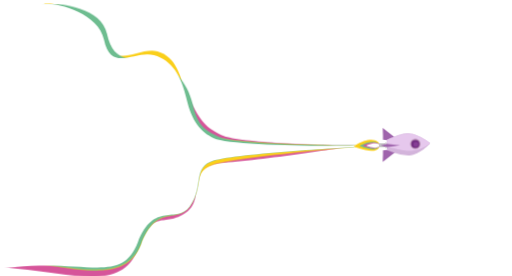
t = 0.00 s
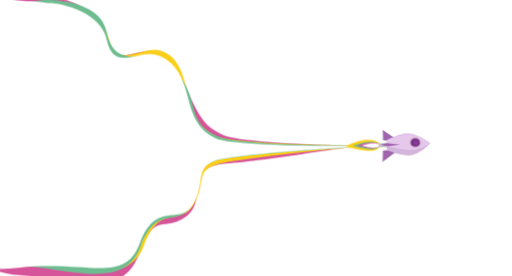
t = 0.98 s
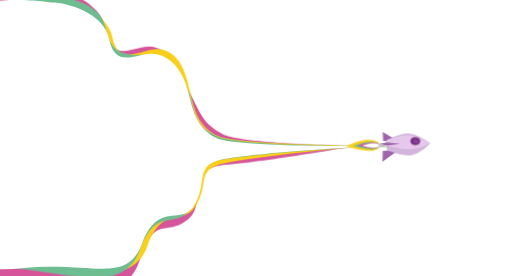
t = 2.01 s
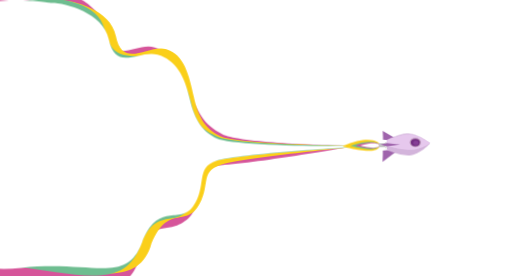
t = 2.98 s
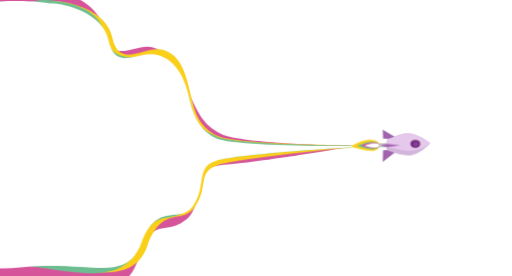
t = 4.02 s
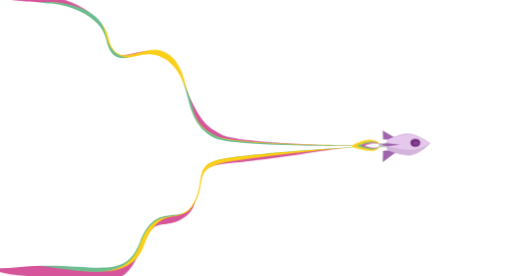
t = 5.00 s

The animated SVG that drew these frames (rendered in a browser with its animation timeline set to each time). Animation: 14 CSS @keyframes rules; one cycle of 6.00 s, repeats indefinitely.

<svg id="eSxOCX9UhoT1" xmlns="http://www.w3.org/2000/svg" xmlns:xlink="http://www.w3.org/1999/xlink" viewBox="0 0 1698 914" shape-rendering="geometricPrecision" text-rendering="geometricPrecision" width="1698" height="914"><style><![CDATA[#eSxOCX9UhoT3_ts {animation: eSxOCX9UhoT3_ts__ts 6000ms linear infinite alternate forwards}@keyframes eSxOCX9UhoT3_ts__ts { 0% {transform: translate(1180.5px,478.603989px) scale(1,1)} 33.333333% {transform: translate(1180.5px,478.603989px) scale(0.991347,1.106494)} 66.666667% {transform: translate(1180.5px,478.603989px) scale(1,1.106155)} 100% {transform: translate(1180.5px,478.603989px) scale(1,1)}} #eSxOCX9UhoT4_ts {animation: eSxOCX9UhoT4_ts__ts 6000ms linear infinite alternate forwards}@keyframes eSxOCX9UhoT4_ts__ts { 0% {transform: translate(1191.5px,476.6px) scale(1,1)} 50% {transform: translate(1191.5px,476.6px) scale(0.956341,1.024463)} 100% {transform: translate(1191.5px,476.6px) scale(1,1)}} #eSxOCX9UhoT5_ts {animation: eSxOCX9UhoT5_ts__ts 6000ms linear infinite alternate forwards}@keyframes eSxOCX9UhoT5_ts__ts { 0% {transform: translate(1172.5px,457px) scale(1,1)} 33.333333% {transform: translate(1172.5px,457px) scale(1.00589,1.058462)} 66.666667% {transform: translate(1172.5px,457px) scale(1.014724,1.025466)} 100% {transform: translate(1172.5px,457px) scale(1,1)}} #eSxOCX9UhoT6_ts {animation: eSxOCX9UhoT6_ts__ts 6000ms linear infinite alternate forwards}@keyframes eSxOCX9UhoT6_ts__ts { 0% {transform: translate(1172.5px,457px) scale(1,1)} 33.333333% {transform: translate(1172.5px,457px) scale(0.979409,1.008412)} 66.666667% {transform: translate(1172.5px,457px) scale(0.982755,1.002103)} 100% {transform: translate(1172.5px,457px) scale(1,1)}} #eSxOCX9UhoT7_ts {animation: eSxOCX9UhoT7_ts__ts 6000ms linear infinite alternate forwards}@keyframes eSxOCX9UhoT7_ts__ts { 0% {transform: translate(1257.1px,480.747955px) scale(1,1)} 0.5% {transform: translate(1257.1px,480.747955px) scale(1.437109,1)} 1% {transform: translate(1257.1px,480.747955px) scale(1,1)} 1.5% {transform: translate(1257.1px,480.747955px) scale(1.437109,1)} 2% {transform: translate(1257.1px,480.747955px) scale(1,1)} 2.5% {transform: translate(1257.1px,480.747955px) scale(1.437109,1)} 3% {transform: translate(1257.1px,480.747955px) scale(1,1)} 3.5% {transform: translate(1257.1px,480.747955px) scale(1.437109,1)} 4% {transform: translate(1257.1px,480.747955px) scale(1,1)} 4.5% {transform: translate(1257.1px,480.747955px) scale(1.437109,1)} 5% {transform: translate(1257.1px,480.747955px) scale(1,1)} 5.5% {transform: translate(1257.1px,480.747955px) scale(1.437109,1)} 6% {transform: translate(1257.1px,480.747955px) scale(1,1)} 6.5% {transform: translate(1257.1px,480.747955px) scale(1.437109,1)} 7% {transform: translate(1257.1px,480.747955px) scale(1,1)} 7.5% {transform: translate(1257.1px,480.747955px) scale(1.437109,1)} 8% {transform: translate(1257.1px,480.747955px) scale(1,1)} 8.5% {transform: translate(1257.1px,480.747955px) scale(1.437109,1)} 9% {transform: translate(1257.1px,480.747955px) scale(1,1)} 9.5% {transform: translate(1257.1px,480.747955px) scale(1.437109,1)} 10% {transform: translate(1257.1px,480.747955px) scale(1,1)} 10.5% {transform: translate(1257.1px,480.747955px) scale(1.437109,1)} 11% {transform: translate(1257.1px,480.747955px) scale(1,1)} 11.5% {transform: translate(1257.1px,480.747955px) scale(1.437109,1)} 12% {transform: translate(1257.1px,480.747955px) scale(1,1)} 12.5% {transform: translate(1257.1px,480.747955px) scale(1.437109,1)} 13% {transform: translate(1257.1px,480.747955px) scale(1,1)} 13.5% {transform: translate(1257.1px,480.747955px) scale(1.437109,1)} 14% {transform: translate(1257.1px,480.747955px) scale(1,1)} 14.5% {transform: translate(1257.1px,480.747955px) scale(1.437109,1)} 15% {transform: translate(1257.1px,480.747955px) scale(1,1)} 15.5% {transform: translate(1257.1px,480.747955px) scale(1.437109,1)} 16% {transform: translate(1257.1px,480.747955px) scale(1,1)} 16.5% {transform: translate(1257.1px,480.747955px) scale(1.437109,1)} 17% {transform: translate(1257.1px,480.747955px) scale(1,1)} 17.5% {transform: translate(1257.1px,480.747955px) scale(1.437109,1)} 18% {transform: translate(1257.1px,480.747955px) scale(1,1)} 18.5% {transform: translate(1257.1px,480.747955px) scale(1.437109,1)} 19% {transform: translate(1257.1px,480.747955px) scale(1,1)} 19.5% {transform: translate(1257.1px,480.747955px) scale(1.437109,1)} 20% {transform: translate(1257.1px,480.747955px) scale(1,1)} 20.5% {transform: translate(1257.1px,480.747955px) scale(1.437109,1)} 21% {transform: translate(1257.1px,480.747955px) scale(1,1)} 21.5% {transform: translate(1257.1px,480.747955px) scale(1.124036,1)} 22% {transform: translate(1257.1px,480.747955px) scale(1,1)} 22.5% {transform: translate(1257.1px,480.747955px) scale(1.437109,1)} 23% {transform: translate(1257.1px,480.747955px) scale(1,1)} 23.5% {transform: translate(1257.1px,480.747955px) scale(1.437109,1)} 24% {transform: translate(1257.1px,480.747955px) scale(1,1)} 24.166667% {transform: translate(1257.1px,480.747955px) scale(1,1)} 24.666667% {transform: translate(1257.1px,480.747955px) scale(1.437109,1)} 25.166667% {transform: translate(1257.1px,480.747955px) scale(1,1)} 25.666667% {transform: translate(1257.1px,480.747955px) scale(1.437109,1)} 26.166667% {transform: translate(1257.1px,480.747955px) scale(1,1)} 26.666667% {transform: translate(1257.1px,480.747955px) scale(1.437109,1)} 27.166667% {transform: translate(1257.1px,480.747955px) scale(1,1)} 27.666667% {transform: translate(1257.1px,480.747955px) scale(1.437109,1)} 28.166667% {transform: translate(1257.1px,480.747955px) scale(1,1)} 28.666667% {transform: translate(1257.1px,480.747955px) scale(1.437109,1)} 29.166667% {transform: translate(1257.1px,480.747955px) scale(1,1)} 29.666667% {transform: translate(1257.1px,480.747955px) scale(1.437109,1)} 30.166667% {transform: translate(1257.1px,480.747955px) scale(1,1)} 30.666667% {transform: translate(1257.1px,480.747955px) scale(1.437109,1)} 31.166667% {transform: translate(1257.1px,480.747955px) scale(1,1)} 31.666667% {transform: translate(1257.1px,480.747955px) scale(1.437109,1)} 32.166667% {transform: translate(1257.1px,480.747955px) scale(1,1)} 32.666667% {transform: translate(1257.1px,480.747955px) scale(1.437109,1)} 33.166667% {transform: translate(1257.1px,480.747955px) scale(1,1)} 33.666667% {transform: translate(1257.1px,480.747955px) scale(1.437109,1)} 34.166667% {transform: translate(1257.1px,480.747955px) scale(1,1)} 34.666667% {transform: translate(1257.1px,480.747955px) scale(1.437109,1)} 35.166667% {transform: translate(1257.1px,480.747955px) scale(1,1)} 35.666667% {transform: translate(1257.1px,480.747955px) scale(1.437109,1)} 36.166667% {transform: translate(1257.1px,480.747955px) scale(1,1)} 36.666667% {transform: translate(1257.1px,480.747955px) scale(1.437109,1)} 37.166667% {transform: translate(1257.1px,480.747955px) scale(1,1)} 37.666667% {transform: translate(1257.1px,480.747955px) scale(1.437109,1)} 38.166667% {transform: translate(1257.1px,480.747955px) scale(1,1)} 38.666667% {transform: translate(1257.1px,480.747955px) scale(1.437109,1)} 39.166667% {transform: translate(1257.1px,480.747955px) scale(1,1)} 39.666667% {transform: translate(1257.1px,480.747955px) scale(1.437109,1)} 40.166667% {transform: translate(1257.1px,480.747955px) scale(1,1)} 40.666667% {transform: translate(1257.1px,480.747955px) scale(1.437109,1)} 41.166667% {transform: translate(1257.1px,480.747955px) scale(1,1)} 41.666667% {transform: translate(1257.1px,480.747955px) scale(1.437109,1)} 42.166667% {transform: translate(1257.1px,480.747955px) scale(1,1)} 42.666667% {transform: translate(1257.1px,480.747955px) scale(1.437109,1)} 43.166667% {transform: translate(1257.1px,480.747955px) scale(1,1)} 43.666667% {transform: translate(1257.1px,480.747955px) scale(1.437109,1)} 44.166667% {transform: translate(1257.1px,480.747955px) scale(1,1)} 44.666667% {transform: translate(1257.1px,480.747955px) scale(1.437109,1)} 45.166667% {transform: translate(1257.1px,480.747955px) scale(1,1)} 45.666667% {transform: translate(1257.1px,480.747955px) scale(1.124036,1)} 46.166667% {transform: translate(1257.1px,480.747955px) scale(1,1)} 46.666667% {transform: translate(1257.1px,480.747955px) scale(1.437109,1)} 47.166667% {transform: translate(1257.1px,480.747955px) scale(1,1)} 47.666667% {transform: translate(1257.1px,480.747955px) scale(1.437109,1)} 48.166667% {transform: translate(1257.1px,480.747955px) scale(1,1)} 48.666667% {transform: translate(1257.1px,480.747955px) scale(1.437109,1)} 49.166667% {transform: translate(1257.1px,480.747955px) scale(1,1)} 49.666667% {transform: translate(1257.1px,480.747955px) scale(1.437109,1)} 50.166667% {transform: translate(1257.1px,480.747955px) scale(1,1)} 50.666667% {transform: translate(1257.1px,480.747955px) scale(1.437109,1)} 51.166667% {transform: translate(1257.1px,480.747955px) scale(1,1)} 51.666667% {transform: translate(1257.1px,480.747955px) scale(1.437109,1)} 52.166667% {transform: translate(1257.1px,480.747955px) scale(1,1)} 52.666667% {transform: translate(1257.1px,480.747955px) scale(1.437109,1)} 53.166667% {transform: translate(1257.1px,480.747955px) scale(1,1)} 53.666667% {transform: translate(1257.1px,480.747955px) scale(1.437109,1)} 54.166667% {transform: translate(1257.1px,480.747955px) scale(1,1)} 54.666667% {transform: translate(1257.1px,480.747955px) scale(1.437109,1)} 55.166667% {transform: translate(1257.1px,480.747955px) scale(1,1)} 55.666667% {transform: translate(1257.1px,480.747955px) scale(1.437109,1)} 56.166667% {transform: translate(1257.1px,480.747955px) scale(1,1)} 56.666667% {transform: translate(1257.1px,480.747955px) scale(1.437109,1)} 57.166667% {transform: translate(1257.1px,480.747955px) scale(1,1)} 57.666667% {transform: translate(1257.1px,480.747955px) scale(1.437109,1)} 58.166667% {transform: translate(1257.1px,480.747955px) scale(1,1)} 58.666667% {transform: translate(1257.1px,480.747955px) scale(1.437109,1)} 59.166667% {transform: translate(1257.1px,480.747955px) scale(1,1)} 59.666667% {transform: translate(1257.1px,480.747955px) scale(1.437109,1)} 60.166667% {transform: translate(1257.1px,480.747955px) scale(1,1)} 60.666667% {transform: translate(1257.1px,480.747955px) scale(1.437109,1)} 61.166667% {transform: translate(1257.1px,480.747955px) scale(1,1)} 61.666667% {transform: translate(1257.1px,480.747955px) scale(1.437109,1)} 62.166667% {transform: translate(1257.1px,480.747955px) scale(1,1)} 62.666667% {transform: translate(1257.1px,480.747955px) scale(1.437109,1)} 63.166667% {transform: translate(1257.1px,480.747955px) scale(1,1)} 63.666667% {transform: translate(1257.1px,480.747955px) scale(1.437109,1)} 64.166667% {transform: translate(1257.1px,480.747955px) scale(1,1)} 64.666667% {transform: translate(1257.1px,480.747955px) scale(1.437109,1)} 65.166667% {transform: translate(1257.1px,480.747955px) scale(1,1)} 65.666667% {transform: translate(1257.1px,480.747955px) scale(1.437109,1)} 66.166667% {transform: translate(1257.1px,480.747955px) scale(1,1)} 66.666667% {transform: translate(1257.1px,480.747955px) scale(1.437109,1)} 67.166667% {transform: translate(1257.1px,480.747955px) scale(1,1)} 67.666667% {transform: translate(1257.1px,480.747955px) scale(1.437109,1)} 68.166667% {transform: translate(1257.1px,480.747955px) scale(1,1)} 68.666667% {transform: translate(1257.1px,480.747955px) scale(1.437109,1)} 69.166667% {transform: translate(1257.1px,480.747955px) scale(1,1)} 69.666667% {transform: translate(1257.1px,480.747955px) scale(1.124036,1)} 70.166667% {transform: translate(1257.1px,480.747955px) scale(1,1)} 70.666667% {transform: translate(1257.1px,480.747955px) scale(1.437109,1)} 71.166667% {transform: translate(1257.1px,480.747955px) scale(1,1)} 71.666667% {transform: translate(1257.1px,480.747955px) scale(1.437109,1)} 72.166667% {transform: translate(1257.1px,480.747955px) scale(1,1)} 72.666667% {transform: translate(1257.1px,480.747955px) scale(1.437109,1)} 73.166667% {transform: translate(1257.1px,480.747955px) scale(1,1)} 73.666667% {transform: translate(1257.1px,480.747955px) scale(1.437109,1)} 74.166667% {transform: translate(1257.1px,480.747955px) scale(1,1)} 74.666667% {transform: translate(1257.1px,480.747955px) scale(1.437109,1)} 75.166667% {transform: translate(1257.1px,480.747955px) scale(1,1)} 75.666667% {transform: translate(1257.1px,480.747955px) scale(1.437109,1)} 76.166667% {transform: translate(1257.1px,480.747955px) scale(1,1)} 76.666667% {transform: translate(1257.1px,480.747955px) scale(1.437109,1)} 77.166667% {transform: translate(1257.1px,480.747955px) scale(1,1)} 77.666667% {transform: translate(1257.1px,480.747955px) scale(1.437109,1)} 78.166667% {transform: translate(1257.1px,480.747955px) scale(1,1)} 78.666667% {transform: translate(1257.1px,480.747955px) scale(1.437109,1)} 79.166667% {transform: translate(1257.1px,480.747955px) scale(1,1)} 79.666667% {transform: translate(1257.1px,480.747955px) scale(1.437109,1)} 80.166667% {transform: translate(1257.1px,480.747955px) scale(1,1)} 80.666667% {transform: translate(1257.1px,480.747955px) scale(1.437109,1)} 81.166667% {transform: translate(1257.1px,480.747955px) scale(1,1)} 81.666667% {transform: translate(1257.1px,480.747955px) scale(1.437109,1)} 82.166667% {transform: translate(1257.1px,480.747955px) scale(1,1)} 82.666667% {transform: translate(1257.1px,480.747955px) scale(1.437109,1)} 83.166667% {transform: translate(1257.1px,480.747955px) scale(1,1)} 83.666667% {transform: translate(1257.1px,480.747955px) scale(1.437109,1)} 84.166667% {transform: translate(1257.1px,480.747955px) scale(1,1)} 84.666667% {transform: translate(1257.1px,480.747955px) scale(1.437109,1)} 85.166667% {transform: translate(1257.1px,480.747955px) scale(1,1)} 85.666667% {transform: translate(1257.1px,480.747955px) scale(1.437109,1)} 86.166667% {transform: translate(1257.1px,480.747955px) scale(1,1)} 86.666667% {transform: translate(1257.1px,480.747955px) scale(1.437109,1)} 87.166667% {transform: translate(1257.1px,480.747955px) scale(1,1)} 87.666667% {transform: translate(1257.1px,480.747955px) scale(1.437109,1)} 88.166667% {transform: translate(1257.1px,480.747955px) scale(1,1)} 88.666667% {transform: translate(1257.1px,480.747955px) scale(1.437109,1)} 89.166667% {transform: translate(1257.1px,480.747955px) scale(1,1)} 89.666667% {transform: translate(1257.1px,480.747955px) scale(1.437109,1)} 90.166667% {transform: translate(1257.1px,480.747955px) scale(1,1)} 90.666667% {transform: translate(1257.1px,480.747955px) scale(1.437109,1)} 91.166667% {transform: translate(1257.1px,480.747955px) scale(1,1)} 91.666667% {transform: translate(1257.1px,480.747955px) scale(1.437109,1)} 92.166667% {transform: translate(1257.1px,480.747955px) scale(1,1)} 92.666667% {transform: translate(1257.1px,480.747955px) scale(1.437109,1)} 93.166667% {transform: translate(1257.1px,480.747955px) scale(1,1)} 93.666667% {transform: translate(1257.1px,480.747955px) scale(1.124036,1)} 94.166667% {transform: translate(1257.1px,480.747955px) scale(1,1)} 94.666667% {transform: translate(1257.1px,480.747955px) scale(1.437109,1)} 95.166667% {transform: translate(1257.1px,480.747955px) scale(1,1)} 95.666667% {transform: translate(1257.1px,480.747955px) scale(1.437109,1)} 96.166667% {transform: translate(1257.1px,480.747955px) scale(1,1)} 96.666667% {transform: translate(1257.1px,480.747955px) scale(1.437109,1)} 97.166667% {transform: translate(1257.1px,480.747955px) scale(1,1)} 97.666667% {transform: translate(1257.1px,480.747955px) scale(1.437109,1)} 98.166667% {transform: translate(1257.1px,480.747955px) scale(1,1)} 98.666667% {transform: translate(1257.1px,480.747955px) scale(1.437109,1)} 99.166667% {transform: translate(1257.1px,480.747955px) scale(1,1)} 99.666667% {transform: translate(1257.1px,480.747955px) scale(1.437109,1)} 100% {transform: translate(1257.1px,480.747955px) scale(1.145703,1)}} #eSxOCX9UhoT14_to {animation: eSxOCX9UhoT14_to__to 6000ms linear infinite alternate forwards}@keyframes eSxOCX9UhoT14_to__to { 0% {transform: translate(1298.349976px,513.610787px)} 33.333333% {transform: translate(1297.449976px,515.123489px)} 66.666667% {transform: translate(1298.349976px,513.610787px)} 100% {transform: translate(1298.349976px,516.66813px)}} #eSxOCX9UhoT14_ts {animation: eSxOCX9UhoT14_ts__ts 6000ms linear infinite alternate forwards}@keyframes eSxOCX9UhoT14_ts__ts { 0% {transform: scale(1,1)} 33.333333% {transform: scale(1,0.931653)} 66.666667% {transform: scale(1,1)} 100% {transform: scale(1,0.931653)}} #eSxOCX9UhoT15_to {animation: eSxOCX9UhoT15_to__to 6000ms linear infinite alternate forwards}@keyframes eSxOCX9UhoT15_to__to { 0% {transform: translate(1298.349976px,446.600006px)} 33.333333% {transform: translate(1298.349976px,454.23555px)} 66.666667% {transform: translate(1298.349976px,446.600006px)} 100% {transform: translate(1298.349976px,452.06605px)}} #eSxOCX9UhoT15_ts {animation: eSxOCX9UhoT15_ts__ts 6000ms linear infinite alternate forwards}@keyframes eSxOCX9UhoT15_ts__ts { 0% {transform: scale(1,1)} 33.333333% {transform: scale(1,0.74179)} 100% {transform: scale(1,0.74179)}} #eSxOCX9UhoT17_to {animation: eSxOCX9UhoT17_to__to 6000ms linear infinite alternate forwards}@keyframes eSxOCX9UhoT17_to__to { 0% {transform: translate(1354.85px,442.414093px)} 33.333333% {transform: translate(1354.85px,447.509045px)} 66.666667% {transform: translate(1354.85px,442.414093px)} 100% {transform: translate(1354.85px,447.509045px)}} #eSxOCX9UhoT17_ts {animation: eSxOCX9UhoT17_ts__ts 6000ms linear infinite alternate forwards}@keyframes eSxOCX9UhoT17_ts__ts { 0% {transform: scale(1,1)} 33.333333% {transform: scale(1,0.810082)} 66.666667% {transform: scale(1,1)} 100% {transform: scale(1,0.810082)}} #eSxOCX9UhoT20_to {animation: eSxOCX9UhoT20_to__to 6000ms linear infinite alternate forwards}@keyframes eSxOCX9UhoT20_to__to { 0% {transform: translate(1377.30011px,476.599991px)} 33.333333% {transform: translate(1377.30011px,467.416457px)} 66.666667% {transform: translate(1377.30011px,476.599991px)} 100% {transform: translate(1377.30011px,469.266041px)}} #eSxOCX9UhoT20_ts {animation: eSxOCX9UhoT20_ts__ts 6000ms linear infinite alternate forwards}@keyframes eSxOCX9UhoT20_ts__ts { 0% {transform: scale(1,1)} 33.333333% {transform: scale(1.095236,0.892466)} 100% {transform: scale(1.095236,0.892466)}} #eSxOCX9UhoT24_to {animation: eSxOCX9UhoT24_to__to 6000ms linear infinite alternate forwards}@keyframes eSxOCX9UhoT24_to__to { 0% {transform: translate(1294.349976px,481.53023px)} 33.333333% {transform: translate(1294.349976px,476.6px)} 66.666667% {transform: translate(1294.349976px,481.53023px)} 100% {transform: translate(1294.349976px,476.6px)}}]]></style><g><g id="eSxOCX9UhoT3_ts" transform="translate(1180.5,478.603989) scale(1,1)"><path d="M345,135.3C326.2,44.5,194.3,10.9,150.2,12.2L-136.9,49.9l53.5,694.5c-36.3,18.4-37,131.1,141.7,145.9c178.8,14.8,345.3,77.5,398.6-64.6s83.1-66.8,161.1-122.3c70.3-50-18.5-154.5,126-164.5s436.5-57,436.5-57c-149.1,0-399.9-12.6-445-34.5s-64.5-36-101.5-107.5c-36.3-70.1-62-134.4-123.9-152.3s-141.6,61.2-165.1-52.3Z" transform="translate(-1180.5,-478.603969)" fill="#d6559a"/></g><g id="eSxOCX9UhoT4_ts" transform="translate(1191.5,476.6) scale(1,1)"><path d="M347.6,127.4C328.8,39,194.3,10.1,150.2,11.4l-248.6,93l15,619.6c-36.3,17.9-37,127.6,141.7,142c178.8,14.4,355.5,83.2,408.8-55.2s118.4-67.6,162.3-127.5c50.1-68.3,5.9-115.6,80.4-138.5c74.5-23,470.8-58.8,470.8-58.8v-4.4c-149.1,0-425.7-8.7-470.8-30.1-45.2-21.3-73.6-49.8-91.2-124.7s-34.1-139.6-96-157.1-151.5,68.1-175-42.3Z" transform="translate(-1191.5,-476.599999)" fill="#facf1a"/></g><g id="eSxOCX9UhoT5_ts" transform="translate(1172.5,457) scale(1,1)"><path d="M354.6,110.9C335.8,22.5,194.3,10.1,150.2,11.4L-117.9,53.9L-83.4,724c-36.3,17.9-37,127.6,141.7,142c178.8,14.4,356,81.2,409.3-57.2s117.9-65.6,161.8-125.5c50.1-68.3,5.9-129,80.4-152s470.8-45.4,470.8-45.4v-4.4c-149.1,0-409.9-7.5-455-28.8s-69.4-34.1-87-109C621,269,572,220.4,510.1,202.9s-132,18.4-155.5-92Z" transform="translate(-1172.5,-456.999991)" fill="#6ebd90"/></g><g id="eSxOCX9UhoT6_ts" transform="translate(1172.5,457) scale(1,1)"><path d="M345,131.2C326.2,42.8,194.3,10.1,150.2,11.4c0,0-186.6-30.2-309.6,24s-227.7,296.5-176,523.5s144,352,384.5,326.5s354.6,56.1,407.9-82.2s128.6-59.9,172.4-119.7c50.1-68.3,5.9-129,80.4-152s470.8-45.4,470.8-45.4v-4.4c-138.5,4.4-425.7-2.5-470.8-23.8-45.2-21.3-73.6-56-91.2-130.9-17.6-75-46.5-127.5-108.4-144.9-61.8-17.5-141.7,59.5-165.2-50.9Z" transform="translate(-1172.5,-457)" fill="#fff"/></g></g><g id="eSxOCX9UhoT7_ts" transform="translate(1257.1,480.747955) scale(1,1)"><g transform="translate(-1257.1,-480.747953)"><path d="M1257.1,474.3c0,0-16.2-40.4-85.8,10.3c0,0,72.8,37.9,85.8,3.1v-13.4Z" fill="#fff"/><path d="M1257.1,474.3c0,0-18.9-31.6-84.6,10c0,0,71,31.1,84.6,3.9v-13.9Z" fill="#facf1a"/><path d="M1257.1,475.9c0,0-18.7-19-65.6,7c0,0,51,22.6,65.6,3.6v-10.6Z" fill="#6ebd90"/><path d="M1257.1,476.9c0,0-14.9-13.9-54.8,5.2c0,0,42.4,17.5,54.8,3.5v-8.7Z" fill="#d6559a"/><path d="M1257.1,478.4c0,0-8.2-11.1-43.7,3.3c0,0,32.9,14.4,43.7,2.9v-6.2Z" fill="#fff"/></g></g><g transform="translate(.000024 0)"><g id="eSxOCX9UhoT14_to" transform="translate(1298.349976,513.610787)"><g id="eSxOCX9UhoT14_ts" transform="scale(1,1)"><path d="M1269.2,536.3l58.3-45.2-57.4,6.7v13.7l-.9,24.8Z" transform="translate(-1298.349976,-513.699982)" fill="#9f64ac"/></g></g><g id="eSxOCX9UhoT15_to" transform="translate(1298.349976,446.600006)"><g id="eSxOCX9UhoT15_ts" transform="scale(1,1)"><path d="M1269.2,424l58.3,45.2-57.4-6.7v-13.7l-.9-24.8Z" transform="translate(-1298.349976,-446.600006)" fill="#9f64ac"/></g></g><path d="M1426.6,474.4c0,0-33.6,38.6-68.8,40.3s-74.7-18.5-74.7-18.5v-31.9c0,0,44.5-23.5,74.7-21.8c30.2,1.6,68.8,31.9,68.8,31.9Z" fill="#d3b4db"/><g id="eSxOCX9UhoT17_to" transform="translate(1354.85,442.414093)"><g id="eSxOCX9UhoT17_ts" transform="scale(1,1)"><path d="M1426.6,474.3c0,0,0,.1,0,0-1.1.8-28.9,23.5-63.6,25.1-35.2,1.7-79.9-15.5-79.9-15.5v-19.6c0,0,44.5-23.5,74.7-21.8c29.7,1.6,67.6,30.9,68.8,31.8c0,0,0,0,0,0Z" transform="translate(-1354.85,-442.414086)" fill="#e6c8ed"/></g></g><rect width="26.9" height="13.4" rx="0" ry="0" transform="translate(1257.1 474.3)" fill="#c4c4c4"/><rect width="5.9" height="20.1" rx="0" ry="0" transform="translate(1277.2 471)" fill="#dfdfdf"/><g id="eSxOCX9UhoT20_to" transform="translate(1377.30011,476.599991)"><g id="eSxOCX9UhoT20_ts" transform="scale(1,1)"><g transform="translate(-1377.30011,-476.599991)"><ellipse rx="17.2" ry="17.2" transform="translate(1377.3 476.6)" fill="#b791b5"/><circle r="13.4" transform="translate(1377.3 476.6)" fill="#732e82"/><circle r="8" transform="translate(1378.9 478.1)" fill="#863e96"/></g></g></g><g id="eSxOCX9UhoT24_to" transform="translate(1294.349976,481.53023)"><polygon points="1283,476.5 1262.1,481.5 1283,487 1326.6,481.5" transform="translate(-1294.349976,-481.75)" fill="#9f64ac"/></g></g></svg>